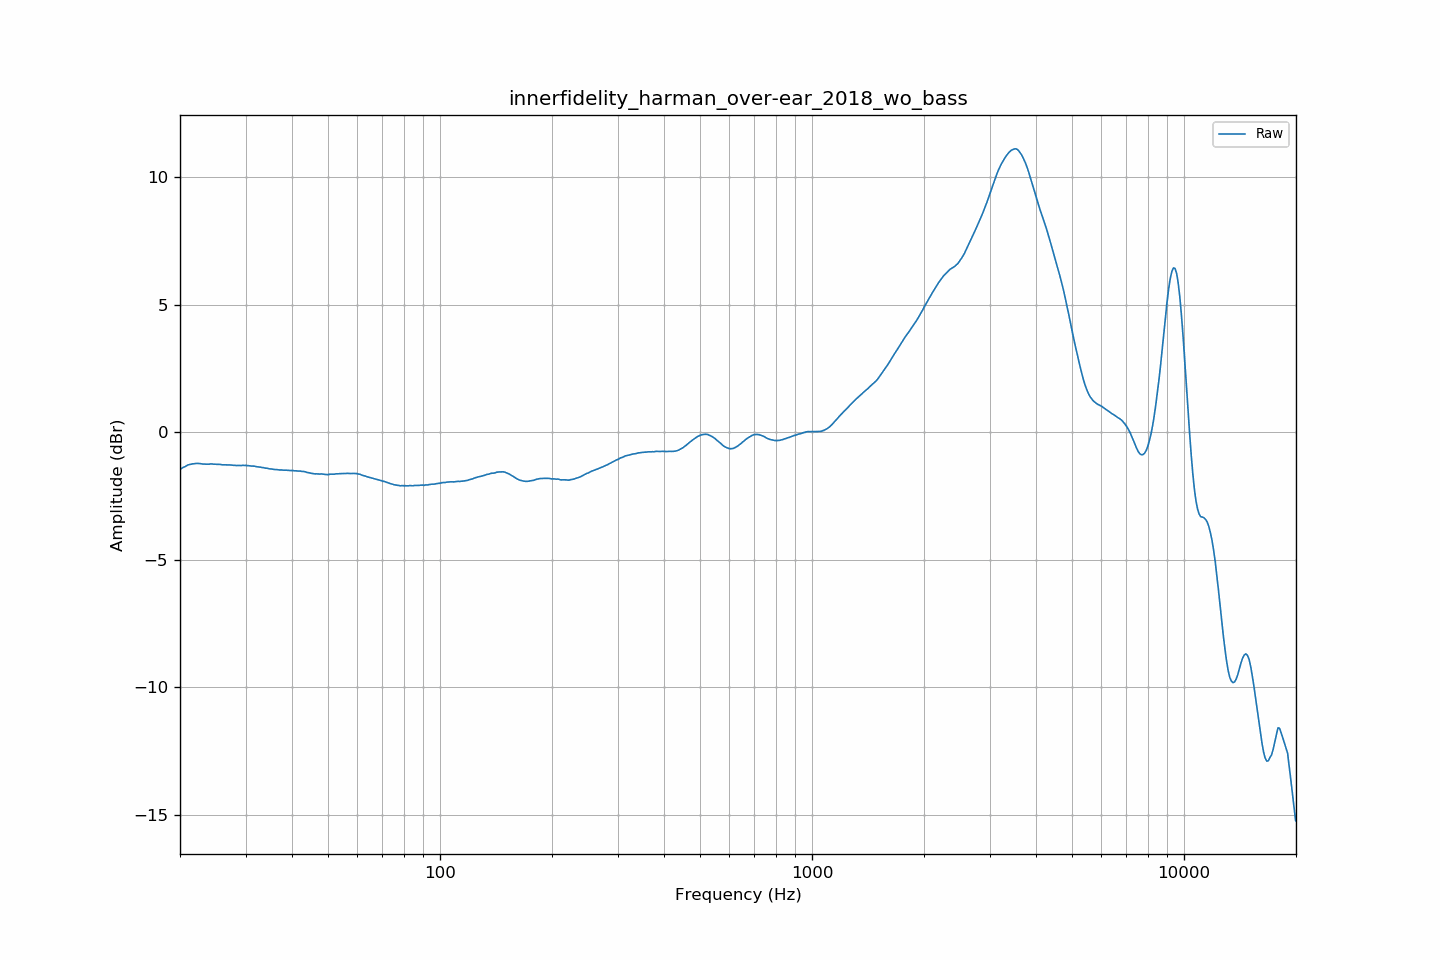

The table this chart was drawn from, first rows:
frequency, raw
20.00, -1.46
20.20, -1.42
20.40, -1.38
20.61, -1.36
20.81, -1.32
21.02, -1.28
21.23, -1.27
21.44, -1.25
21.66, -1.24
21.87, -1.24
22.09, -1.23
22.31, -1.23
22.54, -1.23
22.76, -1.24
22.99, -1.25
23.22, -1.25
23.45, -1.26
23.69, -1.26
23.92, -1.26
24.16, -1.25
24.40, -1.25
24.65, -1.26
24.89, -1.26
25.14, -1.26
25.39, -1.26
25.65, -1.27
25.91, -1.28
26.16, -1.28
26.43, -1.28
26.69, -1.28
26.96, -1.29
27.23, -1.29
27.50, -1.29
27.77, -1.30
28.05, -1.30
28.33, -1.31
28.62, -1.31
28.90, -1.31
29.19, -1.31
29.48, -1.30
29.78, -1.31
30.08, -1.30
30.38, -1.32
30.68, -1.32
30.99, -1.33
31.30, -1.33
31.61, -1.33
31.93, -1.35
32.24, -1.36
32.57, -1.36
32.89, -1.37
33.22, -1.39
33.55, -1.39
33.89, -1.41
34.23, -1.41
34.57, -1.43
34.92, -1.44
35.27, -1.44
35.62, -1.46
35.97, -1.47
... 635 more rows
